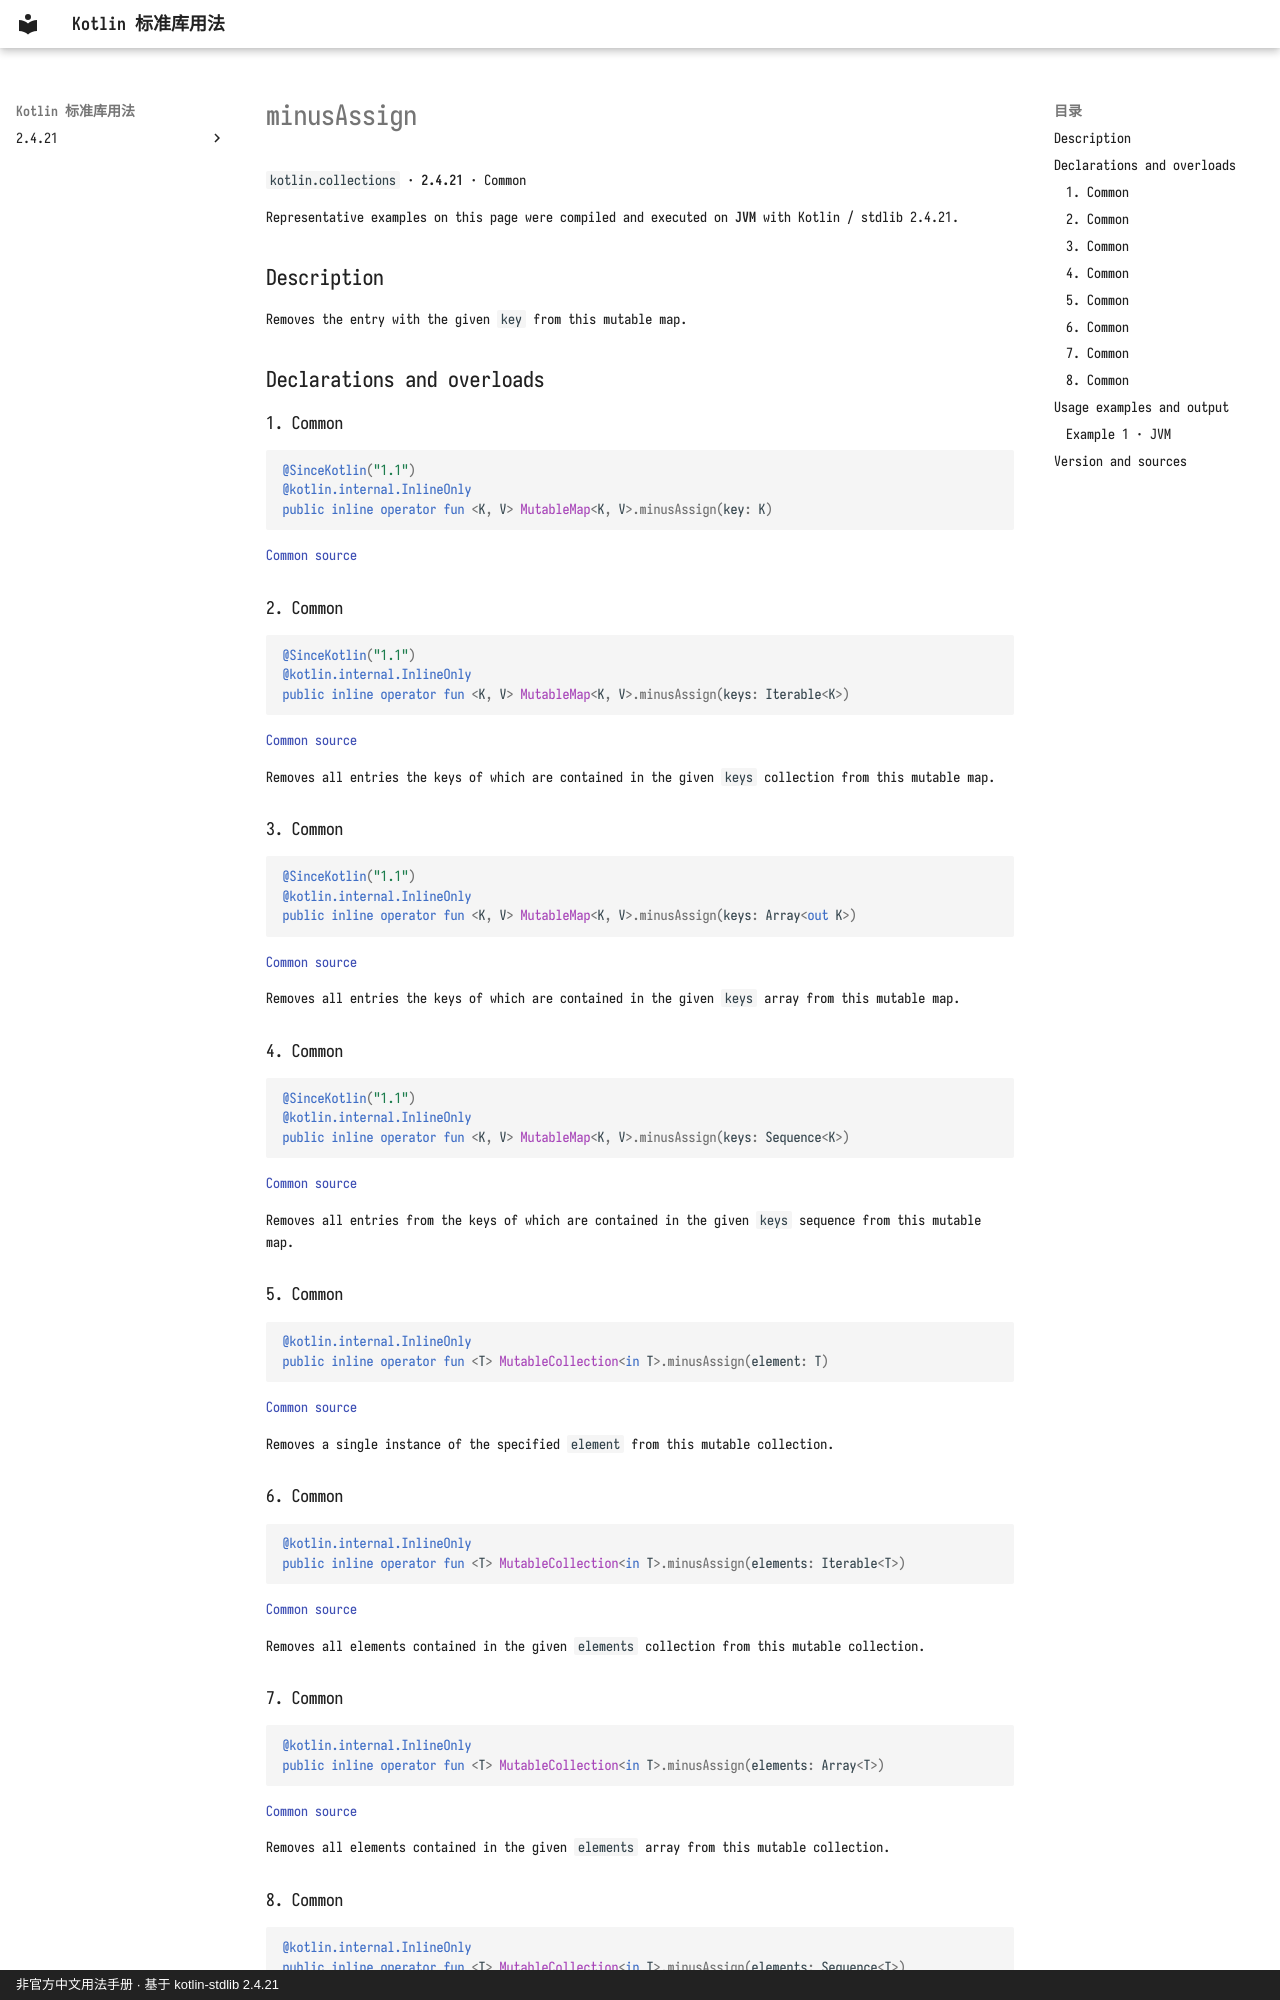

repository: oooooooko/kotlin-stdlib-docs · page: en/api/kotlin.collections/minusassign--5e31c583/index.html · generator: mkdocs · copyright: 非官方中文用法手册 · 基于 kotlin-stdlib 2.4.21

# minusAssign

`kotlin.collections` · **2.4.21** · Common

Representative examples on this page were compiled and executed on **JVM** with Kotlin / stdlib 2.4.21.

## Description

Removes the entry with the given `key` from this mutable map.

## Declarations and overloads

### 1. Common

```kotlin
@SinceKotlin("1.1")
@kotlin.internal.InlineOnly
public inline operator fun <K, V> MutableMap<K, V>.minusAssign(key: K)
```

[Common source](https://github.com/JetBrains/kotlin/blob/v2.4.21/libraries/stdlib/src/kotlin/collections/Maps.kt#L924)

### 2. Common

```kotlin
@SinceKotlin("1.1")
@kotlin.internal.InlineOnly
public inline operator fun <K, V> MutableMap<K, V>.minusAssign(keys: Iterable<K>)
```

[Common source](https://github.com/JetBrains/kotlin/blob/v2.4.21/libraries/stdlib/src/kotlin/collections/Maps.kt#L933)

Removes all entries the keys of which are contained in the given `keys` collection from this mutable map.

### 3. Common

```kotlin
@SinceKotlin("1.1")
@kotlin.internal.InlineOnly
public inline operator fun <K, V> MutableMap<K, V>.minusAssign(keys: Array<out K>)
```

[Common source](https://github.com/JetBrains/kotlin/blob/v2.4.21/libraries/stdlib/src/kotlin/collections/Maps.kt#L942)

Removes all entries the keys of which are contained in the given `keys` array from this mutable map.

### 4. Common

```kotlin
@SinceKotlin("1.1")
@kotlin.internal.InlineOnly
public inline operator fun <K, V> MutableMap<K, V>.minusAssign(keys: Sequence<K>)
```

[Common source](https://github.com/JetBrains/kotlin/blob/v2.4.21/libraries/stdlib/src/kotlin/collections/Maps.kt#L951)

Removes all entries from the keys of which are contained in the given `keys` sequence from this mutable map.

### 5. Common

```kotlin
@kotlin.internal.InlineOnly
public inline operator fun <T> MutableCollection<in T>.minusAssign(element: T)
```

[Common source](https://github.com/JetBrains/kotlin/blob/v2.4.21/libraries/stdlib/src/kotlin/collections/MutableCollections.kt#L80)

Removes a single instance of the specified `element` from this mutable collection.

### 6. Common

```kotlin
@kotlin.internal.InlineOnly
public inline operator fun <T> MutableCollection<in T>.minusAssign(elements: Iterable<T>)
```

[Common source](https://github.com/JetBrains/kotlin/blob/v2.4.21/libraries/stdlib/src/kotlin/collections/MutableCollections.kt#L88)

Removes all elements contained in the given `elements` collection from this mutable collection.

### 7. Common

```kotlin
@kotlin.internal.InlineOnly
public inline operator fun <T> MutableCollection<in T>.minusAssign(elements: Array<T>)
```

[Common source](https://github.com/JetBrains/kotlin/blob/v2.4.21/libraries/stdlib/src/kotlin/collections/MutableCollections.kt#L96)

Removes all elements contained in the given `elements` array from this mutable collection.
